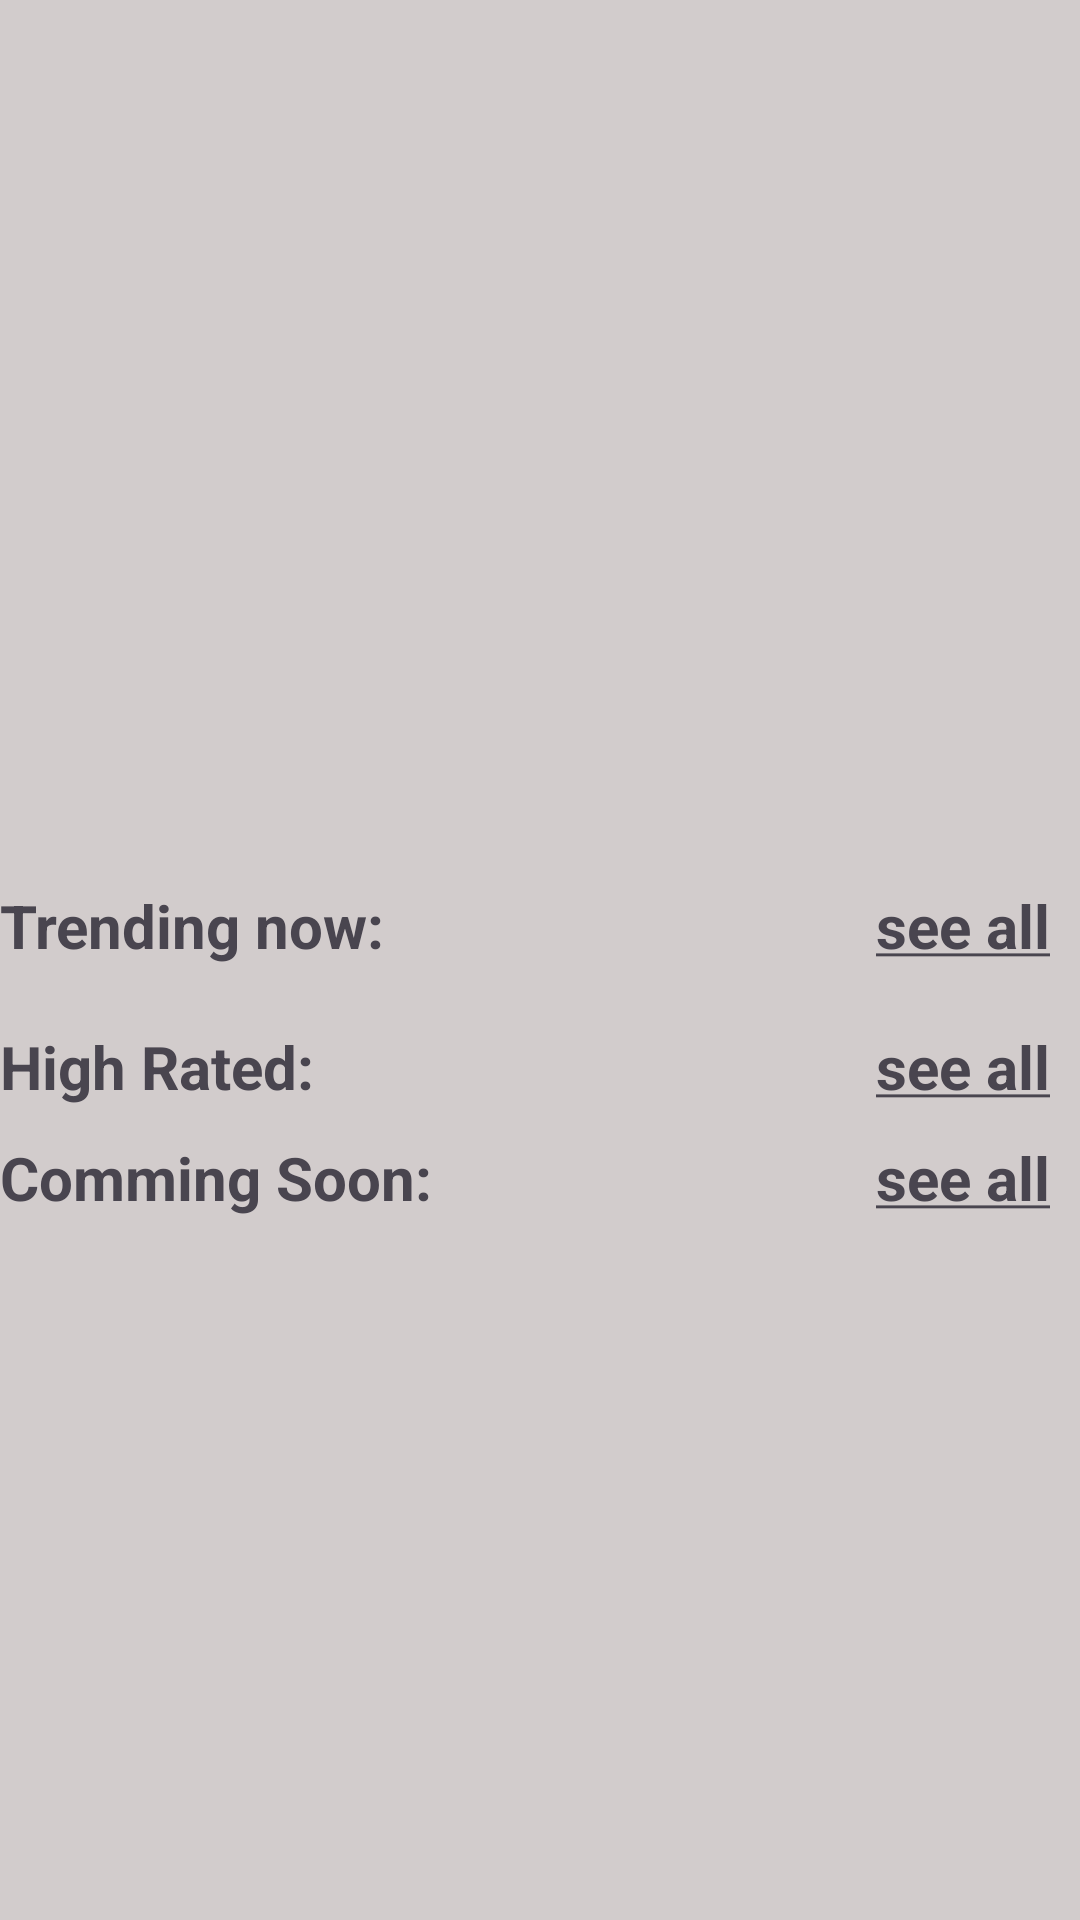

This screen was rendered from an Android layout file. Write that file and the resources it references.
<!-- AndroidManifest.xml: application theme Theme.MoviesApp -->
<!-- res/layout/fragment_home.xml -->
<?xml version="1.0" encoding="utf-8"?>
<ScrollView xmlns:android="http://schemas.android.com/apk/res/android"
    xmlns:tools="http://schemas.android.com/tools"
    android:layout_width="match_parent"
    android:layout_height="match_parent"
    android:scrollbarStyle="insideOverlay"
    android:scrollbars="vertical"
    android:background="@color/b2"
    xmlns:app="http://schemas.android.com/apk/res-auto"
    tools:context=".fragments.HomeFragment">


     <androidx.constraintlayout.widget.ConstraintLayout
         android:layout_width="match_parent"
         android:layout_height="match_parent"
         >

         <RelativeLayout
             android:id="@+id/showLayout"
             android:layout_width="match_parent"
             android:layout_height="280dp"
             app:layout_constraintTop_toTopOf="parent"
             android:layout_marginTop="5dp"
             >


             <androidx.recyclerview.widget.RecyclerView
                 android:id="@+id/homerecycler"
                 android:layout_width="match_parent"
                 android:layout_height="wrap_content"
                 android:orientation="horizontal"
                 tools:listitem="@layout/movie_home_item"
                 app:layoutManager="androidx.recyclerview.widget.LinearLayoutManager"
                 app:reverseLayout="false"
                 app:stackFromEnd="false"
                 />

             <ImageView
                 android:id="@+id/searchIcon"
                 android:layout_width="40dp"
                 android:layout_height="40dp"
                 android:background="?attr/selectableItemBackgroundBorderless"
                 android:src="@drawable/baseline_search_24"
                 app:layout_constraintTop_toTopOf="parent"
                 app:layout_constraintEnd_toEndOf="@id/homerecycler"
                 android:layout_margin="8dp"/>


         </RelativeLayout>

         <LinearLayout
             android:id="@+id/trendedLayout"
             android:layout_width="match_parent"
             android:layout_height="wrap_content"
             app:layout_constraintTop_toBottomOf="@id/showLayout"
             android:orientation="horizontal"
             android:layout_marginTop="10dp"
             >

             <TextView
                 android:id="@+id/trended"
                 android:layout_width="wrap_content"
                 android:layout_height="wrap_content"
                 android:text="Trending now:"
                 android:textSize="20sp"
                 android:textStyle="bold"
                 />

             <View
                 android:layout_width="0dp"
                 android:layout_height="0dp"
                 android:layout_weight="1"/>

             <TextView
                 android:id="@+id/seeAll"
                 android:layout_width="wrap_content"
                 android:layout_height="wrap_content"
                 android:text="@string/see_all"
                 android:textSize="20sp"
                 android:textStyle="bold"
                 android:layout_marginRight="10dp"
                 android:layout_gravity="end"/>

         </LinearLayout>

         <androidx.recyclerview.widget.RecyclerView
             android:id="@+id/trendedRecyclerView"
             android:layout_width="match_parent"
             android:layout_height="wrap_content"
             app:layout_constraintTop_toBottomOf="@id/trendedLayout"
             android:layout_marginTop="10dp"
             android:orientation="horizontal"
             tools:listitem="@layout/movie_trend_item"
             app:layoutManager="androidx.recyclerview.widget.LinearLayoutManager"
             app:reverseLayout="false"
             app:stackFromEnd="false"
             />


         <LinearLayout
             android:id="@+id/highrating"
             android:layout_width="match_parent"
             android:layout_height="wrap_content"
             app:layout_constraintTop_toBottomOf="@id/trendedRecyclerView"
             android:orientation="horizontal"
             android:layout_marginTop="10dp"
             >

             <TextView
                 android:id="@+id/HighRated"
                 android:layout_width="wrap_content"
                 android:layout_height="wrap_content"
                 android:text="High Rated:"
                 android:textSize="20sp"
                 android:textStyle="bold"
                 />

             <View
                 android:layout_width="0dp"
                 android:layout_height="0dp"
                 android:layout_weight="1"/>

             <TextView
                 android:id="@+id/seeAll2"
                 android:layout_width="wrap_content"
                 android:layout_height="wrap_content"
                 android:text="@string/see_all"
                 android:textSize="20sp"
                 android:textStyle="bold"
                 android:layout_marginRight="10dp"
                 android:layout_gravity="end"/>

         </LinearLayout>

         <androidx.recyclerview.widget.RecyclerView
             android:id="@+id/highRatedRecyclerView"
             android:layout_width="match_parent"
             android:layout_height="wrap_content"
             app:layout_constraintTop_toBottomOf="@id/highrating"
             android:orientation="horizontal"
             tools:listitem="@layout/movie_trend_item"

             />

         <LinearLayout
             android:id="@+id/coming"
             android:layout_width="match_parent"
             android:layout_height="wrap_content"
             app:layout_constraintTop_toBottomOf="@id/highRatedRecyclerView"
             android:orientation="horizontal"
             android:layout_marginTop="10dp"
             >

             <TextView
                 android:id="@+id/Comming"
                 android:layout_width="wrap_content"
                 android:layout_height="wrap_content"
                 android:text="Comming Soon:"
                 android:textSize="20sp"
                 android:textStyle="bold"
                 />

             <View
                 android:layout_width="0dp"
                 android:layout_height="0dp"
                 android:layout_weight="1"/>

             <TextView
                 android:id="@+id/seeAll3"
                 android:layout_width="wrap_content"
                 android:layout_height="wrap_content"
                 android:text="@string/see_all"
                 android:textSize="20sp"
                 android:textStyle="bold"
                 android:layout_marginRight="10dp"
                 android:layout_gravity="end"/>

         </LinearLayout>

         <androidx.recyclerview.widget.RecyclerView
             android:id="@+id/comingRecyclerView"
             android:layout_width="match_parent"
             android:layout_height="wrap_content"
             app:layout_constraintTop_toBottomOf="@id/coming"
             android:orientation="horizontal"
             tools:listitem="@layout/movie_trend_item"

             />

         <View
             android:id="@+id/lastView"
             android:layout_width="match_parent"
             android:layout_height="80dp"
             app:layout_constraintTop_toBottomOf="@id/comingRecyclerView"
             />


     </androidx.constraintlayout.widget.ConstraintLayout>



</ScrollView>
<!-- res/layout/movie_home_item.xml (included above) -->
<?xml version="1.0" encoding="utf-8"?>
<com.google.android.material.card.MaterialCardView xmlns:android="http://schemas.android.com/apk/res/android"
    android:layout_width="wrap_content"
    android:layout_height="wrap_content">

    <ImageView
        android:id="@+id/poster_image"
        android:layout_width="410dp"
        android:layout_height="280dp"
        android:scaleY="1"
        android:scaleX="2"
        android:adjustViewBounds="true"
        android:elevation="4dp"
        android:src="@drawable/image_place_holder"
        android:layout_gravity="center"
        />


</com.google.android.material.card.MaterialCardView>
<!-- res/layout/movie_trend_item.xml (included above) -->
<?xml version="1.0" encoding="utf-8"?>
<com.google.android.material.card.MaterialCardView xmlns:android="http://schemas.android.com/apk/res/android"
    android:layout_width="wrap_content"
    android:layout_height="wrap_content"
    android:layout_margin="8dp">



    <ImageView
        android:id="@+id/poster_image"
        android:layout_width="140dp"
        android:layout_height="210dp"
        android:scaleType="centerCrop"
        android:adjustViewBounds="true"
        android:elevation="4dp"
        android:src="@drawable/image_place_holder"
        android:translationZ="6dp"
        android:layout_gravity="center"
        />


</com.google.android.material.card.MaterialCardView>
<!-- resources referenced by this layout -->
<resources>
  <color name="b2">#FFD2CCCC</color>
  <string name="see_all"><u>see all</u></string>
  <style name="Theme.MoviesApp" parent="Base.Theme.MoviesApp" />
  <style name="Base.Theme.MoviesApp" parent="Theme.Material3.DayNight.NoActionBar">
          
          <item name="colorPrimary">@color/b2 </item>
      </style>
</resources>
